Run: headless pygame with SDL's dummy video driver; simulated clock (each Clock.tick advances the game by its frame time, no real sleeping); random seed 0; keys injected as events and as key.get_pressed() state; mouse plan: one left click at the window centre at the start of phase 2, then a move to the lower-right quarter at the start of phase 3.
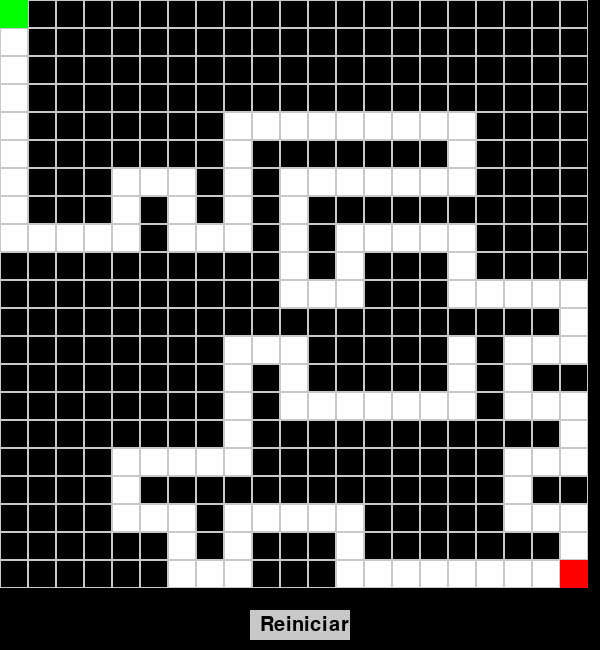
Frame 1 of 4 · flips 1–60 · no input
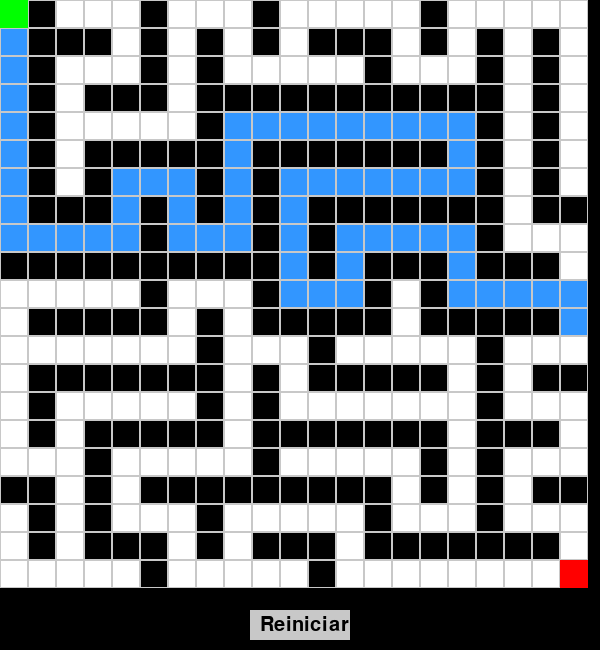
Frame 2 of 4 · flips 61–180 · clicked the window centre · tapped SPACE, RETURN · held RIGHT (→), D
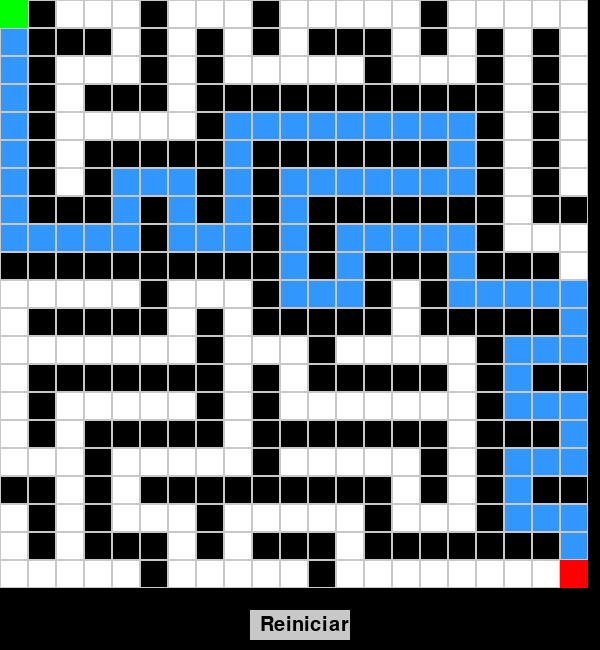
Frame 3 of 4 · flips 181–300 · moved the mouse to the lower-right quarter · held DOWN (↓), S
Frame 4 of 4 · flips 301–420 · held LEFT (←), A, UP (↑), W · screen unchanged from frame 3, image omitted

The pygame program that drew these frames:

import pygame
import random
import sys

# Configuración
WIDTH, HEIGHT = 600, 600
ROWS, COLS = 21, 21  
CELL_SIZE = WIDTH // COLS

# Colores
WHITE = (255, 255, 255)
BLACK = (0, 0, 0)
GREY = (200, 200, 200)
DARK_GREY = (100, 100, 100)
BLUE = (50, 150, 255)
GREEN = (0, 255, 0) 
RED = (255, 0, 0)
YELLOW = (255, 255, 0)

# Inicializar pygame
pygame.init()
screen = pygame.display.set_mode((WIDTH, HEIGHT + 50))
pygame.display.set_caption("Laberinto con Backtracking Animado")
font = pygame.font.SysFont(None, 30)
clock = pygame.time.Clock()

# Variables globales
maze = []
visited = []
solution_path = []
wrong_path = []
restart_button = pygame.Rect(WIDTH // 2 - 50, HEIGHT + 10, 100, 30)


def draw_maze():
    for y in range(ROWS):
        for x in range(COLS):
            rect = pygame.Rect(x * CELL_SIZE, y * CELL_SIZE, CELL_SIZE, CELL_SIZE)
            if (y, x) in solution_path:
                color = BLUE
            elif (y, x) in wrong_path:
                color = DARK_GREY
            elif visited[y][x]:
                color = YELLOW
            else:
                color = WHITE if maze[y][x] == 0 else BLACK
            pygame.draw.rect(screen, color, rect)
            pygame.draw.rect(screen, GREY, rect, 1)

    # Inicio y fin
    pygame.draw.rect(screen, GREEN, (0, 0, CELL_SIZE, CELL_SIZE))  # Inicio
    pygame.draw.rect(screen, RED, ((COLS - 1) * CELL_SIZE, (ROWS - 1) * CELL_SIZE, CELL_SIZE, CELL_SIZE))  # Fin

    # Botón
    pygame.draw.rect(screen, GREY, restart_button)
    text = font.render("Reiniciar", True, BLACK)
    screen.blit(text, (restart_button.x + 10, restart_button.y + 5))

    pygame.display.flip()


def generate_maze(x=0, y=0, animate=False):
    maze[y][x] = 0
    directions = [(0, -2), (0, 2), (-2, 0), (2, 0)]
    random.shuffle(directions)

    for dx, dy in directions:
        nx, ny = x + dx, y + dy
        if 0 <= nx < COLS and 0 <= ny < ROWS and maze[ny][nx] == 1:
            maze[y + dy // 2][x + dx // 2] = 0  # Eliminar la pared intermedia
            maze[ny][nx] = 0  # Marcar la celda destino como pasillo
            if animate:
                draw_maze()
                pygame.time.wait(10)
            generate_maze(nx, ny, animate)


def solve_maze(x=0, y=0):
    pygame.event.pump()
    if not (0 <= x < COLS and 0 <= y < ROWS):
        return False
    if visited[y][x] or maze[y][x] == 1:
        return False

    visited[y][x] = True
    solution_path.append((y, x))
    draw_maze()
    pygame.time.wait(20)

    if (x, y) == (COLS - 1, ROWS - 1):
        return True

    if (solve_maze(x + 1, y) or solve_maze(x - 1, y) or
        solve_maze(x, y + 1) or solve_maze(x, y - 1)):
        return True

    solution_path.pop()
    wrong_path.append((y, x))
    draw_maze()
    pygame.time.wait(20)
    return False


def reset_maze():
    global maze, visited, solution_path, wrong_path
    maze = [[1 for _ in range(COLS)] for _ in range(ROWS)]
    visited = [[False for _ in range(COLS)] for _ in range(ROWS)]
    solution_path = []
    wrong_path = []

    generate_maze(0, 0, animate=True)
    maze[ROWS - 1][COLS - 1] = 0  # Asegura que la salida sea posible

    if not solve_maze():
        print("No se encontró solución al laberinto generado.")


def main():
    reset_maze()
    running = True
    while running:
        clock.tick(60)
        draw_maze()
        for event in pygame.event.get():
            if event.type == pygame.QUIT:
                running = False
            elif event.type == pygame.MOUSEBUTTONDOWN:
                if restart_button.collidepoint(event.pos):
                    reset_maze()

    pygame.quit()
    sys.exit()


if __name__ == "__main__":
    main()
